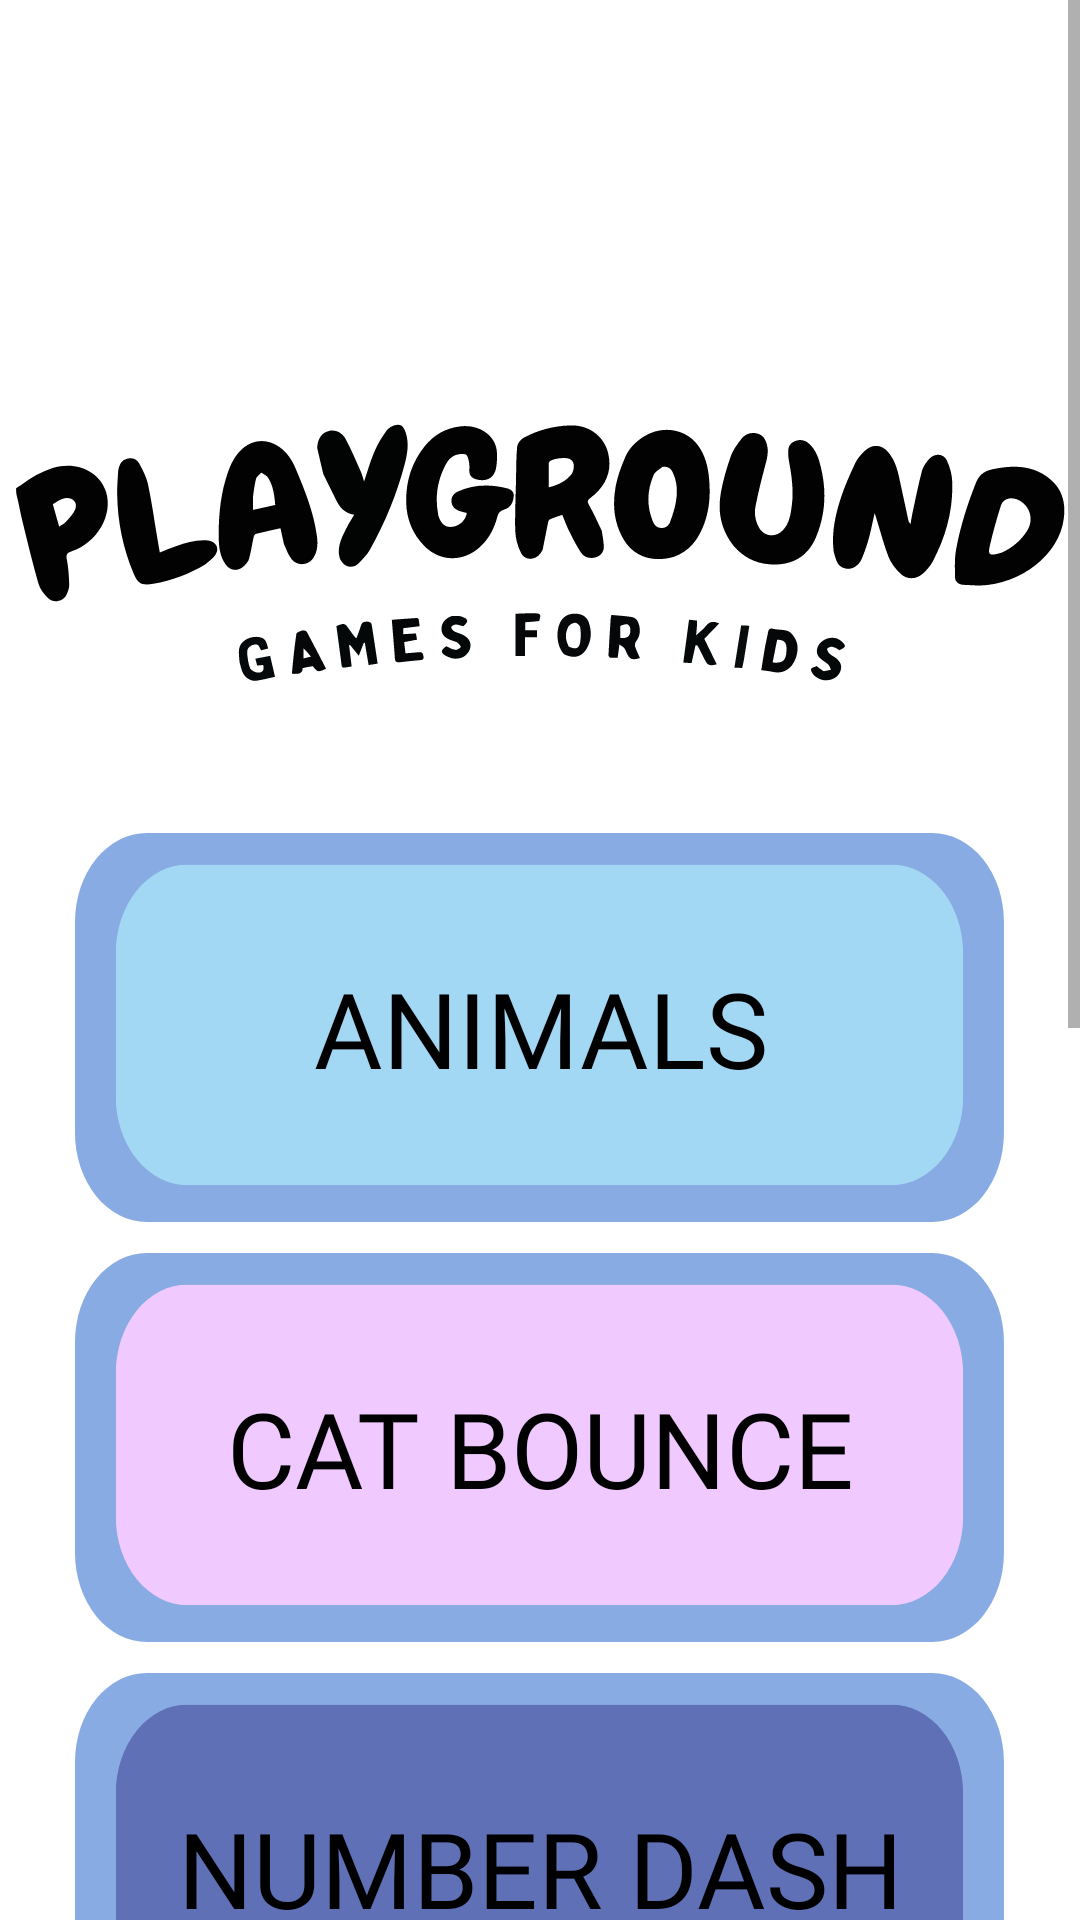

Produce the Android XML layout that renders to this screen, including the resource entries it uses.
<!-- AndroidManifest.xml: application theme Theme.PLAYGROUND -->
<!-- res/layout/fragment_home.xml -->
<?xml version="1.0" encoding="utf-8"?>
<ScrollView xmlns:android="http://schemas.android.com/apk/res/android"
    xmlns:app="http://schemas.android.com/apk/res-auto"
    xmlns:tools="http://schemas.android.com/tools"
    android:layout_width="match_parent"
    android:layout_height="match_parent"
    tools:context=".ui.home.HomeFragment">

    <androidx.constraintlayout.widget.ConstraintLayout
        android:layout_width="match_parent"
        android:layout_height="wrap_content">


        <ImageView
            android:id="@+id/imageView"
            android:layout_width="wrap_content"
            android:layout_height="wrap_content"
            android:layout_marginTop="140dp"
            android:src="@drawable/vd_vector"
            app:layout_constraintEnd_toEndOf="parent"
            app:layout_constraintStart_toStartOf="parent"
            app:layout_constraintTop_toTopOf="parent" />


        <Button
            android:id="@+id/button"
            android:layout_width="match_parent"
            android:layout_height="130dp"
            android:layout_marginStart="25dp"
            android:layout_marginTop="50dp"
            android:layout_marginEnd="25dp"
            android:background="@drawable/btn"
            android:fontFamily="@font/bobby_jones"
            android:text="@string/button"
            android:textColor="@color/black"
            android:textSize="35sp"
            app:backgroundTint="@null"
            app:cornerRadius="30dp"
            app:layout_constraintEnd_toEndOf="parent"
            app:layout_constraintStart_toStartOf="parent"
            app:layout_constraintTop_toBottomOf="@+id/imageView" />

        <Button
            android:id="@+id/button2"
            android:layout_width="match_parent"
            android:layout_height="130dp"
            android:layout_marginStart="25dp"
            android:layout_marginTop="10dp"
            android:layout_marginEnd="25dp"
            android:background="@drawable/btn1"
            android:fontFamily="@font/bobby_jones"
            android:text="@string/button2"
            android:textColor="@color/black"
            android:textSize="35sp"
            app:backgroundTint="@null"
            app:cornerRadius="30dp"
            app:layout_constraintEnd_toEndOf="parent"
            app:layout_constraintHorizontal_bias="0.0"
            app:layout_constraintStart_toStartOf="parent"
            app:layout_constraintTop_toBottomOf="@+id/button" />

        <Button
            android:id="@+id/button3"
            android:layout_width="match_parent"
            android:layout_height="130dp"
            android:layout_marginStart="25dp"
            android:layout_marginEnd="25dp"
            android:layout_marginTop="10dp"
            android:fontFamily="@font/bobby_jones"
            android:text="@string/button3"
            android:textColor="@color/black"
            app:backgroundTint="@null"
            android:background="@drawable/btn2"
            app:cornerRadius="30dp"
            android:textSize="35sp"
            app:layout_constraintEnd_toEndOf="parent"
            app:layout_constraintStart_toStartOf="parent"
            app:layout_constraintTop_toBottomOf="@+id/button2" />

        <Button
            android:id="@+id/button4"
            android:layout_width="match_parent"
            android:layout_height="130dp"
            android:layout_marginStart="25dp"
            android:layout_marginEnd="25dp"
            android:layout_marginTop="10dp"
            android:fontFamily="@font/bobby_jones"
            android:text="@string/button4"
            android:textColor="@color/black"
            app:backgroundTint="@null"
            android:background="@drawable/btn3"
            app:cornerRadius="30dp"
            android:textSize="35sp"
            app:layout_constraintEnd_toEndOf="parent"
            app:layout_constraintStart_toStartOf="parent"
            app:layout_constraintTop_toBottomOf="@+id/button3" />

        <Button
            android:id="@+id/button5"
            android:layout_width="match_parent"
            android:layout_height="130dp"
            android:layout_marginStart="25dp"
            android:layout_marginEnd="25dp"
            android:layout_marginTop="10dp"
            android:fontFamily="@font/bobby_jones"
            android:text="@string/button5"
            android:textColor="@color/black"
            app:backgroundTint="@null"
            android:background="@drawable/btn4"
            app:cornerRadius="30dp"
            android:textSize="35sp"
            app:layout_constraintEnd_toEndOf="parent"
            app:layout_constraintStart_toStartOf="parent"
            app:layout_constraintTop_toBottomOf="@+id/button4" />

        <Button
            android:id="@+id/button6"
            android:layout_width="match_parent"
            android:layout_height="130dp"
            android:layout_marginStart="25dp"
            android:layout_marginTop="8dp"
            android:layout_marginEnd="25dp"
            android:layout_marginBottom="90dp"
            android:background="@drawable/btn1"
            android:fontFamily="@font/bobby_jones"
            android:text="Puzzle"
            android:textColor="@color/black"
            android:textSize="35sp"
            app:backgroundTint="@null"
            app:cornerRadius="30dp"
            app:layout_constraintBottom_toBottomOf="parent"
            app:layout_constraintEnd_toEndOf="parent"
            app:layout_constraintHorizontal_bias="0.0"
            app:layout_constraintStart_toStartOf="parent"
            app:layout_constraintTop_toBottomOf="@+id/button5" />

    </androidx.constraintlayout.widget.ConstraintLayout>

</ScrollView>
<!-- resources referenced by this layout -->
<resources>
  <color name="black">#FF000000</color>
  <!-- drawable btn: vector/xml drawable (drawable, 2707 chars, omitted) -->
  <!-- drawable btn1: vector/xml drawable (drawable, 2707 chars, omitted) -->
  <!-- drawable btn2: vector/xml drawable (drawable, 2707 chars, omitted) -->
  <!-- drawable btn3: vector/xml drawable (drawable, 2707 chars, omitted) -->
  <!-- drawable btn4: vector/xml drawable (drawable, 2707 chars, omitted) -->
  <!-- drawable vd_vector: vector/xml drawable (drawable, 18920 chars, omitted) -->
  <string name="button">ANIMALS</string>
  <string name="button2">CAT BOUNCE</string>
  <string name="button3">NUMBER DASH</string>
  <string name="button4">HAPPY COLORS</string>
  <string name="button5">PIANO</string>
  <style name="Theme.PLAYGROUND" parent="Theme.MaterialComponents.DayNight.DarkActionBar">
          
          <item name="colorPrimary">@color/azul_logos</item>
          <item name="colorPrimaryVariant">@color/azul_fondo</item>
          <item name="colorOnPrimary">@color/white</item>
          
          <item name="colorSecondary">@color/white</item>
          <item name="colorSecondaryVariant">@color/white</item>
          <item name="colorOnSecondary">@color/black</item>
          
          <item name="android:statusBarColor">@color/azul_logos</item>
          
      </style>
  <color name="azul_logos">#89ABE3</color>
  <color name="azul_fondo">#9BE1FF</color>
  <color name="white">#FFFFFFFF</color>
</resources>
